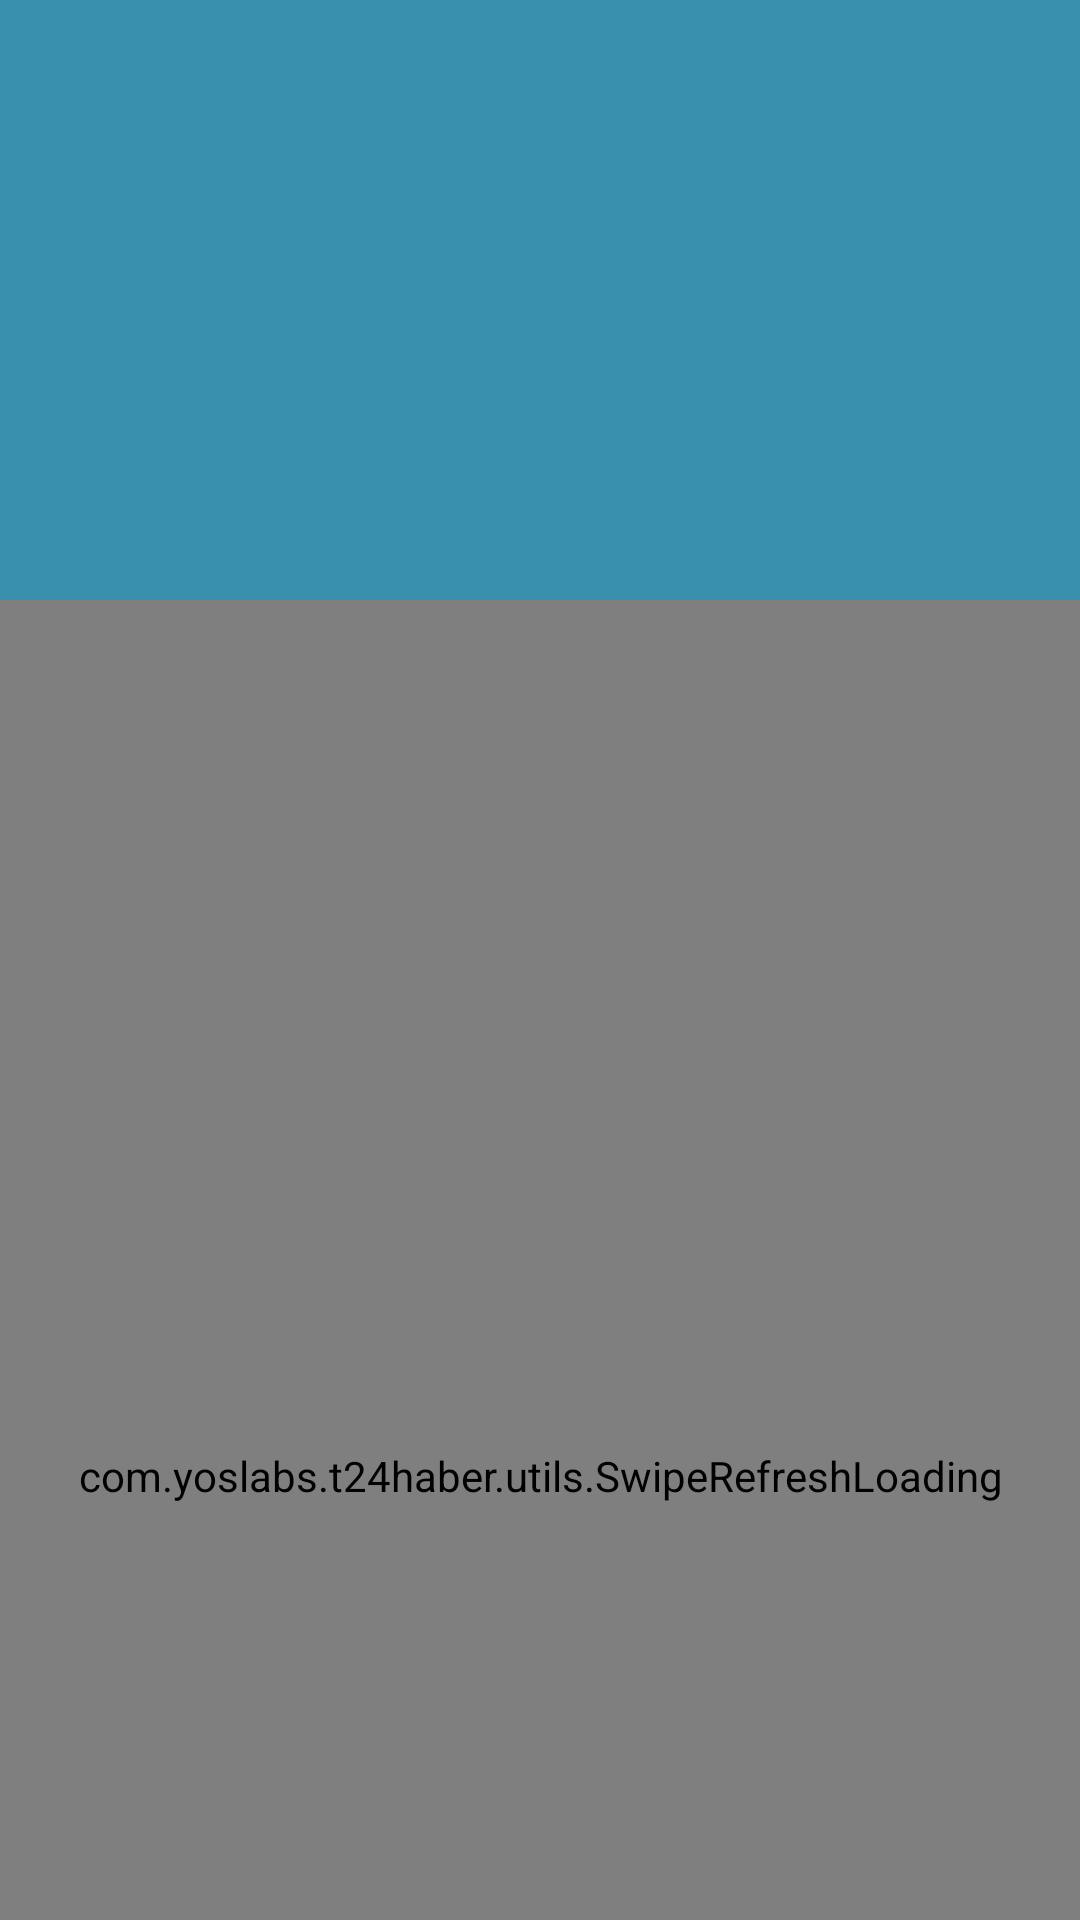

Write the Android layout XML for this screen, with the resource values it uses.
<!-- AndroidManifest.xml: application theme AppTheme -->
<!-- res/layout/fragment_news.xml -->
<?xml version="1.0" encoding="utf-8"?>
<android.support.design.widget.CoordinatorLayout
    xmlns:android="http://schemas.android.com/apk/res/android"
    xmlns:app="http://schemas.android.com/apk/res-auto"
    android:layout_width="match_parent"
    android:layout_height="match_parent"
    android:fitsSystemWindows="true">

    <android.support.design.widget.AppBarLayout
        android:layout_width="match_parent"
        android:layout_height="wrap_content"
        android:fitsSystemWindows="true"
        android:theme="@style/AppTheme.AppBarOverlay">

        <android.support.design.widget.CollapsingToolbarLayout
            android:id="@+id/collapsingToolbarLayout"
            android:layout_width="match_parent"
            android:layout_height="200dp"
            android:fitsSystemWindows="true"
            app:contentScrim="?colorPrimary"
            app:expandedTitleTextAppearance="@style/TransparentText"
            app:layout_scrollFlags="scroll|exitUntilCollapsed"
            app:title="@string/news">

            <ImageView
                android:id="@+id/newsPageIv"
                android:layout_width="match_parent"
                android:layout_height="match_parent"/>

            <android.support.v7.widget.Toolbar
                android:id="@+id/toolBar"
                android:layout_width="match_parent"
                android:layout_height="?attr/actionBarSize"
                android:background="@null"
                app:layout_collapseMode="pin"
                app:titleTextAppearance="@style/TitleSize"/>

        </android.support.design.widget.CollapsingToolbarLayout>

    </android.support.design.widget.AppBarLayout>

    <com.yoslabs.t24haber.utils.SwipeRefreshLoading
        android:id="@+id/refreshLayout"
        android:layout_width="match_parent"
        android:layout_height="match_parent"
        app:layout_behavior="@string/appbar_scrolling_view_behavior">

        <android.support.v4.widget.NestedScrollView
            android:layout_width="match_parent"
            android:layout_height="match_parent"
            android:background="@color/white"
            android:padding="5dp">

            <LinearLayout
                android:layout_width="match_parent"
                android:layout_height="match_parent"
                android:orientation="vertical">

                <TextView
                    android:id="@+id/newsTitleTv"
                    android:layout_width="match_parent"
                    android:layout_height="wrap_content"
                    android:paddingBottom="10dp"
                    android:textStyle="bold"/>

                <TextView
                    android:id="@+id/pageContentTv"
                    android:layout_width="match_parent"
                    android:layout_height="wrap_content"/>

            </LinearLayout>

        </android.support.v4.widget.NestedScrollView>

    </com.yoslabs.t24haber.utils.SwipeRefreshLoading>

</android.support.design.widget.CoordinatorLayout>
<!-- resources referenced by this layout -->
<resources>
  <color name="white">#ffffff</color>
  <string name="news">Haberler</string>
  <style name="AppTheme.AppBarOverlay" parent="ThemeOverlay.AppCompat.Dark.ActionBar" />
  <style name="TitleSize" parent="@android:style/TextAppearance">
          <item name="android:textSize">20sp</item>
      </style>
  <style name="TransparentText" parent="@android:style/TextAppearance">
          <item name="android:textColor">#00666666</item>
      </style>
  <style name="AppTheme" parent="Theme.AppCompat.Light.NoActionBar">
          <item name="colorPrimary">@color/ColorPrimary</item>
          <item name="colorPrimaryDark">@color/ColorPrimaryDark</item>
          <item name="colorAccent">@color/ColorPrimary</item>
          <item name="android:listDivider">@android:color/transparent</item>
      </style>
  <color name="ColorPrimary">#3990ae</color>
  <color name="ColorPrimaryDark">#4c9bb6</color>
</resources>
